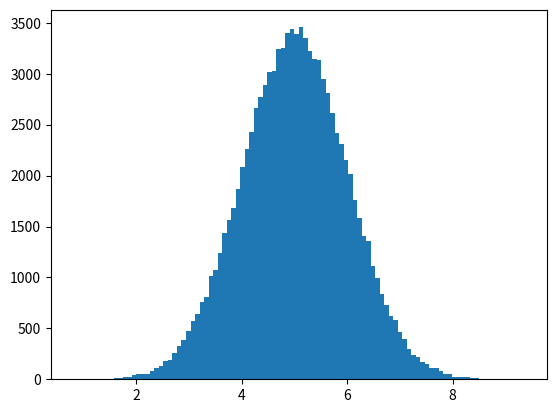

Reproduce this figure in Python.
#Today we will learn about normal data distribution

import numpy as np
import matplotlib.pyplot as plt

x = np.random.normal(5.0, 1.0, 100000)

plt.hist(x, 100)
plt.show()
